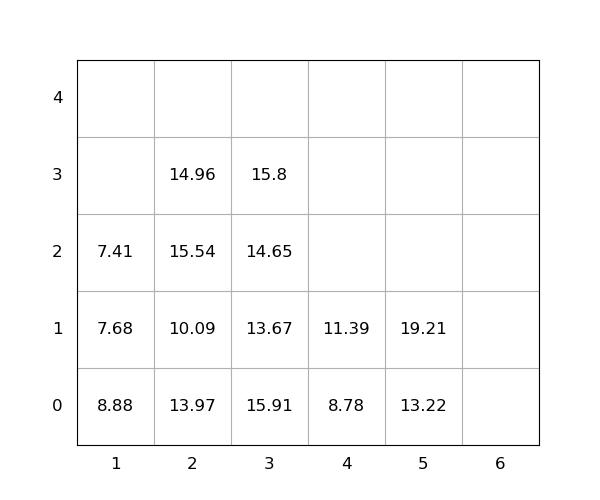

Source data for this figure (header and first rows):
idx, loc_x, loc_y, loc_z, weight, group, score, seq, reloc, size(ft)
1, 5, 0, 0, 13.22, 0, 13.22, 0, 0, 20
2, 3, 0, 0, 15.91, 0, 15.91, 0, 1.0, 20
3, 4, 0, 0, 8.78, 0, 8.78, 0, 0, 20
4, 3, 0, 1, 13.67, 0, 13.67, 1, 1.0, 20
5, 1, 0, 0, 8.88, 0, 8.88, 2, 1.0, 20
6, 3, 0, 2, 14.65, 0, 14.65, 3, 1.0, 20
7, 3, 0, 3, 15.8, 0, 15.8, 4, 1.0, 20
8, 1, 0, 1, 7.68, 0, 7.68, 5, 1.0, 20
9, 2, 0, 0, 13.97, 0, 13.97, 6, 1.0, 20
10, 2, 0, 1, 10.09, 0, 10.09, 7, 1.0, 20
11, 2, 0, 2, 15.54, 0, 15.54, 8, 1.0, 20
12, 2, 0, 3, 14.96, 0, 14.96, 9, 1.0, 20
13, 5, 0, 1, 19.21, 0, 19.21, 10, 0, 20
14, 1, 0, 2, 7.41, 0, 7.41, 11, 1.0, 20
15, 4, 0, 1, 11.39, 0, 11.39, 12, 0, 20
